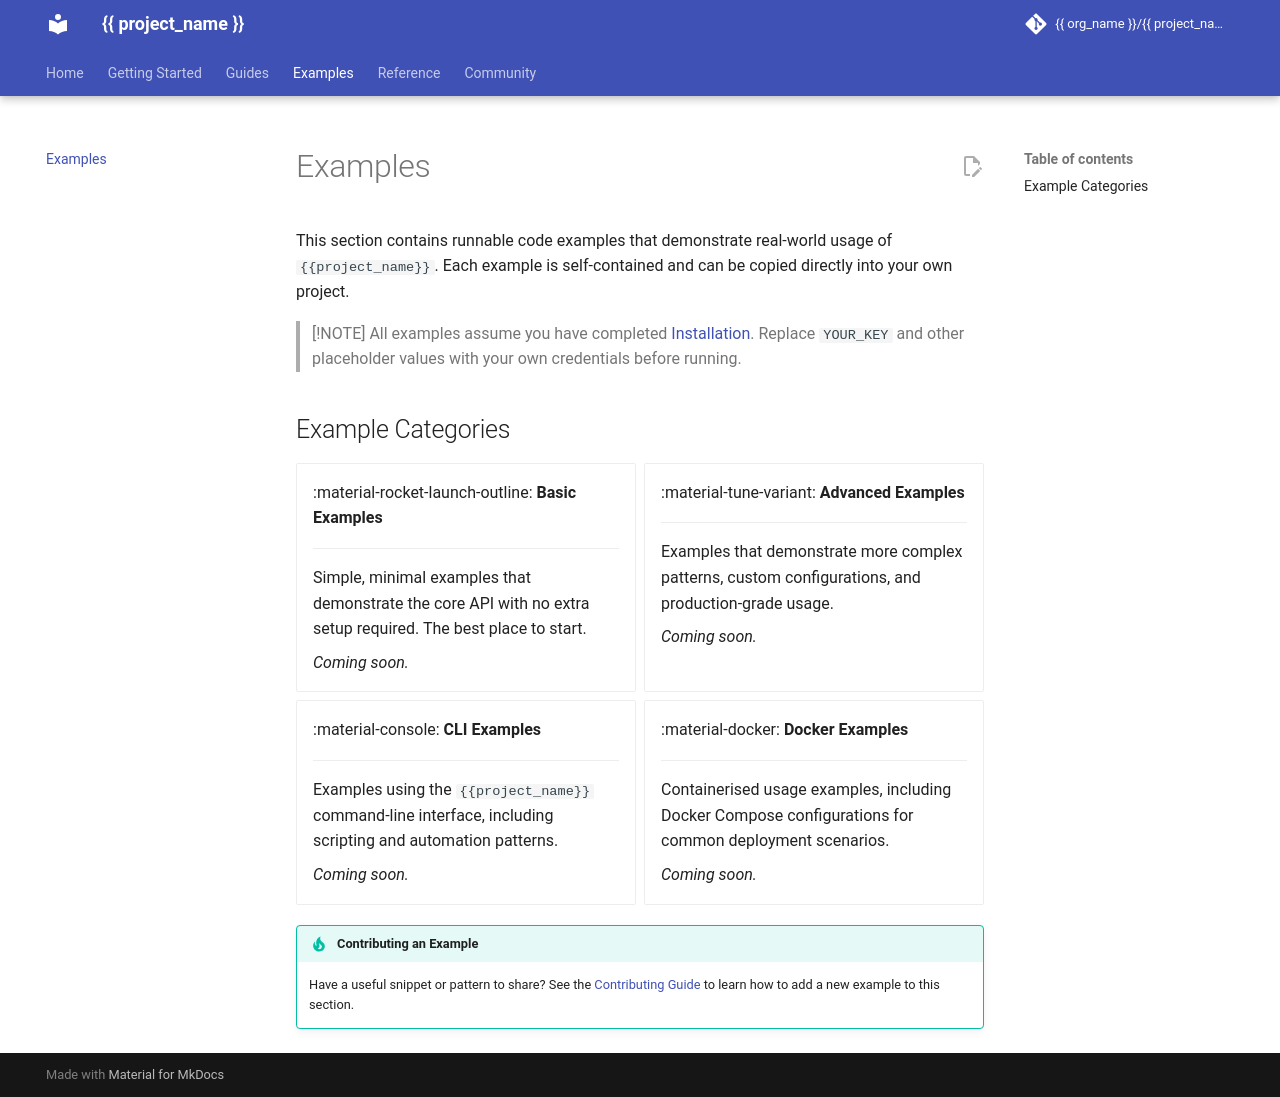

repository: markurtz/template-apache2.0 · page: nightly/examples/index.html · generator: mkdocs

# Examples

This section contains runnable code examples that demonstrate real-world usage of `{{ project_name }}`. Each example is self-contained and can be copied directly into your own project.

> [!NOTE]
> All examples assume you have completed [Installation](../getting-started/installation.md). Replace `YOUR_KEY` and other placeholder values with your own credentials before running.


## Example Categories

<div class="grid cards" markdown>

-   :material-rocket-launch-outline: **Basic Examples**

    ---

    Simple, minimal examples that demonstrate the core API with no extra setup required. The best place to start.

    <!-- [:octicons-arrow-right-24: Basic Examples](basic.md) -->
    *Coming soon.*

-   :material-tune-variant: **Advanced Examples**

    ---

    Examples that demonstrate more complex patterns, custom configurations, and production-grade usage.

    <!-- [:octicons-arrow-right-24: Advanced Examples](advanced.md) -->
    *Coming soon.*

-   :material-console: **CLI Examples**

    ---

    Examples using the `{{ project_name }}` command-line interface, including scripting and automation patterns.

    <!-- [:octicons-arrow-right-24: CLI Examples](cli.md) -->
    *Coming soon.*

-   :material-docker: **Docker Examples**

    ---

    Containerised usage examples, including Docker Compose configurations for common deployment scenarios.

    <!-- [:octicons-arrow-right-24: Docker Examples](docker.md) -->
    *Coming soon.*

</div>


!!! tip "Contributing an Example"
    Have a useful snippet or pattern to share? See the [Contributing Guide](../community/contributing.md) to learn how to add a new example to this section.
